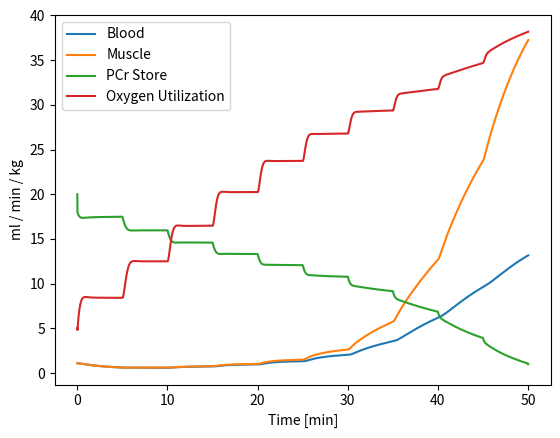

This chart was generated by the following Python code:
import numpy as np
import matplotlib.pyplot as plt
from scipy.integrate import solve_ivp


def Adenosine_Phosphates(CHEP_System, ATP, VO2a, VO2max, Pi, Lam, Sa=7, Sc=25, M3=0.96):
    # calculating hydrogen ion concentration
    pCO2 = 40 + 55 * (VO2a / VO2max)
    dbuff = 1 / 54
    pHm = 7.85 + dbuff * (0.8 * Pi - Lam) - 0.55 * np.log10(pCO2)
    H = 10 ** (-pHm)

    # Calculating Phosphates
    PCr = CHEP_System - ATP
    M1 = H * 1.66 * 10 ** 9
    Q = M1 * (PCr / (Sc - PCr))
    ADP = Sa * Q / (M3 + Q + Q ** 2)
    ATP = ADP * Q
    AMP = ADP ** 2
    Pi = Sc - PCr

    return PCr, Pi, ATP, ADP, AMP, M1, H, pHm

# Model with ODEs
def Model(t, y, ATP_Belastung, VO2max, vlamax, Ks1, Ks2, Ks3, Kelox, KpyrO2, T,
          VolRel_m, VolRel_b, Sc, Sa, M3, ATP_Ruhe, Vrel, PCr, Pi, ATP, ADP, AMP, M1, H, kdiff):

    # Allocating state of parameters to values within function
    GP, VO2a, Lam, Lab = y

    ## System of ODEs
    # 1. ODE
    dGP = VO2a * 0.233 + ((1 / (1 + (H ** 3 / Ks3))) * (vlamax / (1 + (Ks2 / (ADP * AMP))))) * 1.4 - ATP_Belastung - ATP_Ruhe

    # 2. ODE
    dVO2a = ((VO2max / (1 + (Ks1 / (ADP ** 2)))) - VO2a) / T

    # 3. ODE
    dLam = (VolRel_m ** -1) * (((1 / (1 + (H ** 3 / Ks3))) * (vlamax / (1 + (Ks2 / (ADP * AMP))))) - ((KpyrO2 * VO2a) / (1 + ((VolRel_m ** 2 * Kelox) / Lam ** 2)))) - (kdiff * (Lam - Lab))

    # 4. ODE
    dLab = Vrel * (kdiff * (Lam - Lab) - ((KpyrO2 * VO2a) / (1 + ((Vrel ** 2 * Kelox) / (Lab ** 2)))))

    return np.array([dGP, dVO2a, dLam, dLab])


## Call_Mader, function needed to initiate the calculations
# It takes 20 positional arguments, all have default values
# ATP_demand = demand in ATP-Equivalents per kg muscle per second; y02 = array containing initial parameters ([CHEP, VO2a, Lam, Lab]),
# VO2max = VO2max in ml/min/kgmuscle, vlamax = mmol/min/kgmuscle, Muscle_Active = Active compartment in relation to overall (!) body as decimal,
# Ks1 = halfmaximal activation of OxP 0.035 ** 2 (must be to power of two!), Ks2 = halfmaximal activation of glycolysis 0.15 ** 3 (must be to power of 3), Ks3 = halfmaximal activation of pH inhibition 10 ** -20.2, Kelox = halfmaximal activation of PDH (no power),
# ... other constants according to book


def call_Mader(ATP_demand=np.repeat(250, 30*60), y0s=np.array([25, 350 / 60 / 18.2, 1.1, 1.1]),
               VO2max=150, vlamax= 60, Muscle_Aktiv=0.26,
               Ks1=0.035 ** 2, Ks2=0.15 ** 3, Ks3=10 ** -20.2, Kelox=2, KpyrO2=0.01475, T=10, VolRel_m=0.75,
               VolRel_b=0.45, Sc=25, Sa=7, M3=0.96, ATP_temp=5, Pi_temp=5, H_temp=10 ** -7, ATP_Ruhe=0):

    ## Allocating Input to variables within the function
    ATP = ATP_temp
    H = H_temp
    Pi = Pi_temp
    CHEP_System = np.array([y0s[0]])
    OxP = np.array([y0s[1]])
    Lactate_Muscle = np.array([y0s[2]])
    Lactate_Blood = np.array([y0s[3]])
    ATP_store = np.array([ATP_temp])
    pHm_store = np.array([np.log10(H_temp) * -1])
    AMP_store = np.array([0.0001])
    ADP_store = np.array([0.0001])

    # Controlling time span for RK45
    t_span = np.array([0, 1])

    # converting units
    vlamax = vlamax / 60
    VO2max = VO2max / 60
    Vrel = Muscle_Aktiv / (VolRel_b - Muscle_Aktiv)

    # for loop solving system of differential equations for every 1 second interval
    for n in range(0, len(ATP_demand)):

        # using initial values in first loop
        if n == 0:
            PCr, Pi, ATP, ADP, AMP, M1, H, pHm = Adenosine_Phosphates(CHEP_System, ATP, y0s[1], VO2max, Pi, y0s[2], Sa=Sa, Sc=Sc, M3=M3)
            kdiff = 0.065 * (y0s[3] ** -1.4)

        # using previously calculated values from second loop to end
        else:
            PCr, Pi, ATP, ADP, AMP, M1, H, pHm = Adenosine_Phosphates(x.y[0][1], ATP, x.y[1][1], VO2max, Pi, x.y[2][1], Sa=Sa, Sc=Sc, M3=M3)
            kdiff = 0.065 * (x.y[3][1] ** -1.4)

        # RK4 solving differential equations
        x = solve_ivp(Model, t_span, y0s, args=(
            ATP_demand[n], VO2max, vlamax, Ks1, Ks2, Ks3, Kelox, KpyrO2, T,
            VolRel_m, VolRel_b, Sc, Sa, M3, ATP_Ruhe, Vrel, PCr, Pi, ATP, ADP, AMP, M1, H, kdiff), first_step=1, method="RK45", dense_output=True, vectorized=True)

        # storing data
        CHEP_System = np.append(CHEP_System, x.y[0][1])
        OxP = np.append(OxP, x.y[1][1])
        Lactate_Muscle = np.append(Lactate_Muscle, x.y[2][1])
        Lactate_Blood = np.append(Lactate_Blood, x.y[3][1])
        ATP_store = np.append(ATP_store, ATP)
        pHm_store = np.append(pHm_store, pHm)
        AMP_store = np.append(AMP_store, AMP)
        ADP_store = np.append(ADP_store, ADP)

        # Setting new start values for next loop
        y0s = np.array([x.y[0][1], x.y[1][1], x.y[2][1], x.y[3][1]])

        # Contractioninsufficiency Criteria PCr <= 1
        if x.y[0][1] - ATP <= 1:
            break
        else:
            pass

    # reporting ending status

    if x.message == 'The solver successfully reached the end of the integration interval.':
        print('Calculation successfull')
    else:
        print('Beware. An Error occured during the calculation!')
    return CHEP_System, OxP, Lactate_Muscle, Lactate_Blood, ATP_store, pHm_store, AMP_store, ADP_store

# Creating an athlete for the simulation
VO2max = 150
VLamax = 60
Muscle_Aktiv = 0.26
VolRel_b = 0.45
bw = 70

# Creating a bout of exercise, here a step test
Steps = [50, 75, 100, 125, 150, 175, 200, 225, 250, 275, 300, 325, 350]
ATP_demand = np.array([])
for Step in Steps:
    ATP_demand = np.append(ATP_demand, np.repeat(Step, 5*60) / (bw * Muscle_Aktiv) * 0.0465)

# calling the function
CHEP_System, OxP, Lactate_Muscle, Lactate_Blood, ATP_store, pHm_store, AMP_store, ADP_store = call_Mader(ATP_demand= ATP_demand, VO2max=VO2max, vlamax=VLamax, VolRel_b=VolRel_b)

# Creating Visualisations
## Lactate kinetics in blood [mmol/L] and muscle [mmol/kgm]
time_min = np.arange(0, len(Lactate_Blood), 1) / 60
plt.plot(time_min, Lactate_Blood, label = 'Blood')
plt.plot(time_min, Lactate_Muscle, label = 'Muscle')
plt.xlabel('Time [min]')
plt.ylabel('Lactate Concentration')
plt.legend()
plt.show()

## PCr Stores [mmol/kgm]
plt.plot(time_min, CHEP_System-ATP_store, label = 'PCr Store')
plt.xlabel('Time [min]')
plt.ylabel('[mmol/kgm]')
plt.legend()
plt.show()

## Oxygen utilization (ml / min / kg)
plt.plot(time_min, OxP * 60 * Muscle_Aktiv, label= 'Oxygen Utilization')
plt.xlabel('Time [min]')
plt.ylabel('ml / min / kg')
plt.legend()
plt.show()